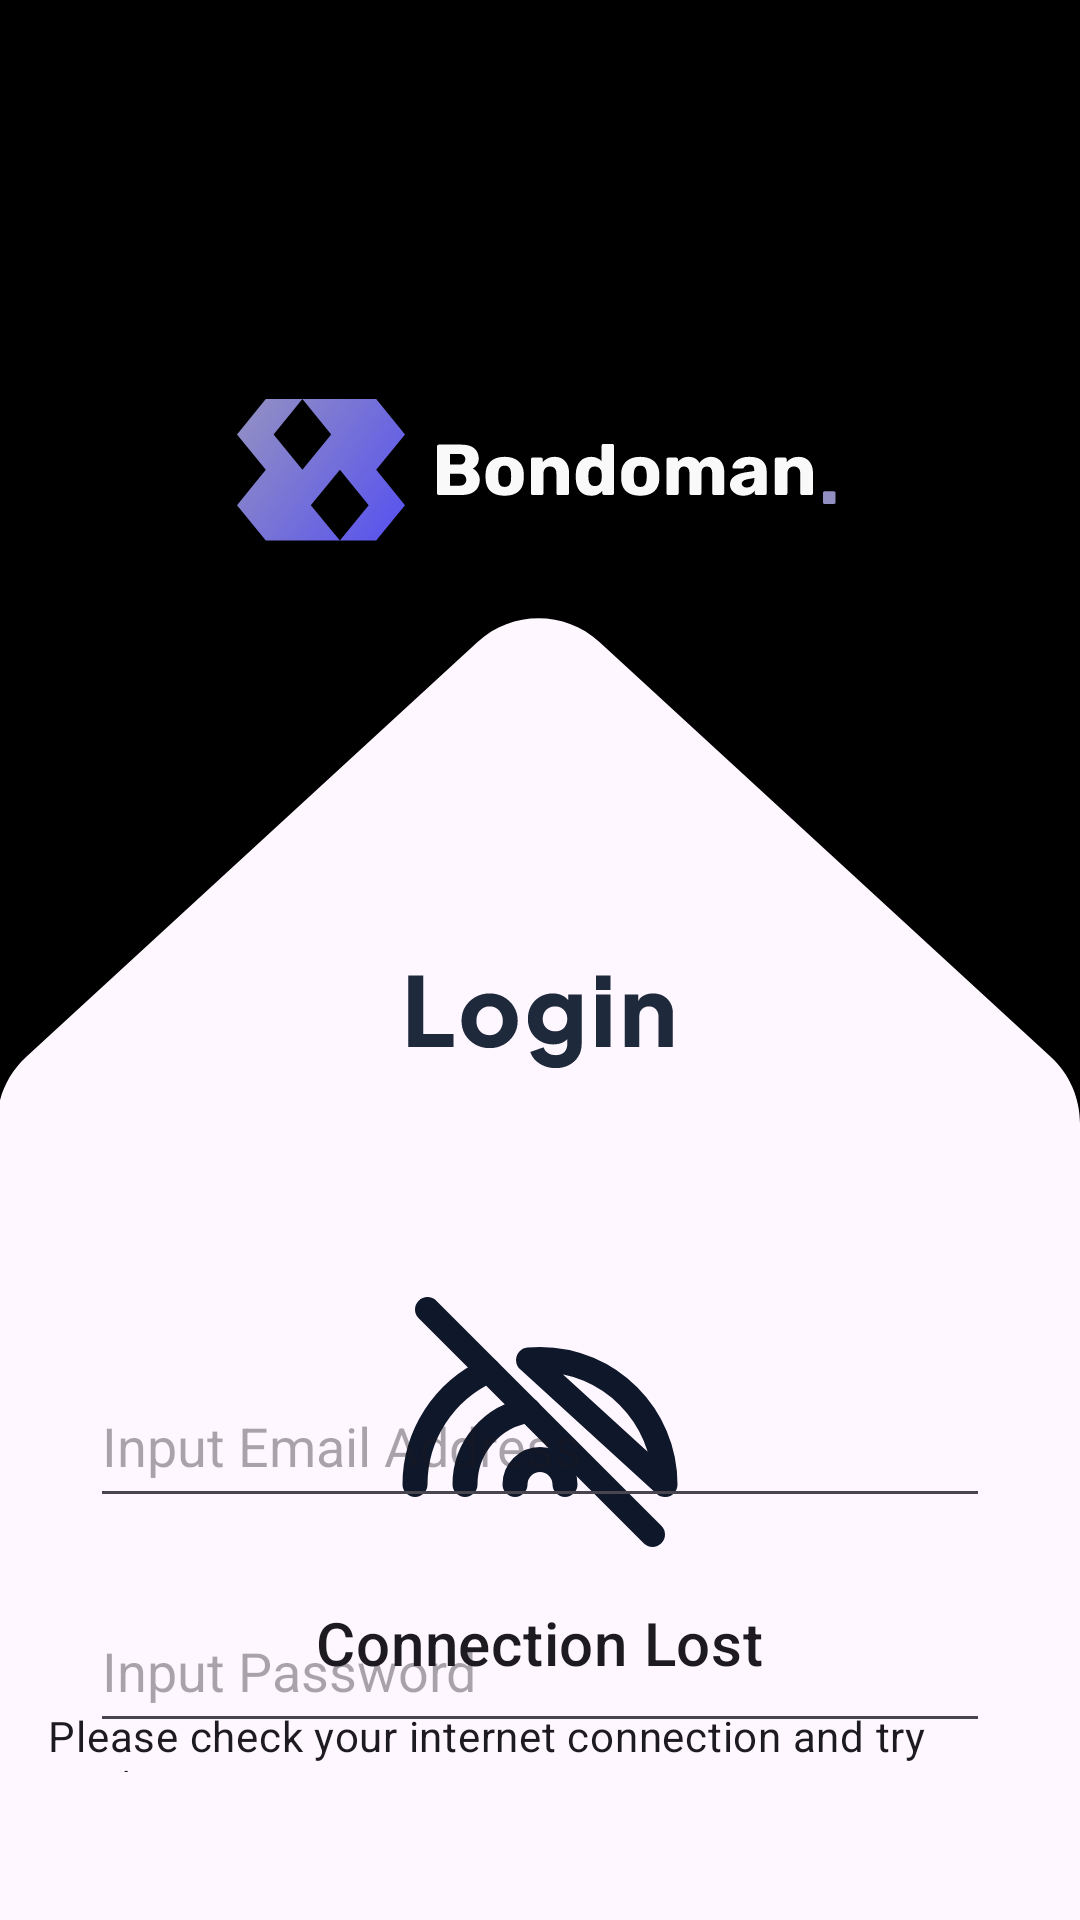

Reconstruct the res/layout file that produces this screen, plus the resources it refers to.
<!-- AndroidManifest.xml: application theme Theme.Bondoman -->
<!-- res/layout/activity_login.xml -->
<?xml version="1.0" encoding="utf-8"?>
<androidx.constraintlayout.widget.ConstraintLayout xmlns:android="http://schemas.android.com/apk/res/android"
    xmlns:app="http://schemas.android.com/apk/res-auto"
    xmlns:tools="http://schemas.android.com/tools"
    android:layout_width="match_parent"
    android:layout_height="match_parent"
    tools:context=".LoginActivity">

    <androidx.appcompat.widget.AppCompatImageView
        android:id="@+id/login_page"
        android:layout_width="match_parent"
        android:layout_height="wrap_content"
        android:adjustViewBounds="true"
        android:scaleType="fitXY"
        app:layout_constraintTop_toTopOf="parent"
        app:layout_constraintStart_toStartOf="parent"
        app:layout_constraintEnd_toEndOf="parent"
        app:srcCompat="@drawable/login" />


    <RelativeLayout
        android:id="@+id/conn_lost"
        android:layout_width="match_parent"
        android:layout_height="0dp"
        android:gravity="center"
        android:padding="16dp"
        app:layout_constraintTop_toBottomOf="@id/login_page"
        app:layout_constraintStart_toStartOf="parent"
        app:layout_constraintEnd_toEndOf="parent"
        app:layout_constraintBottom_toBottomOf="parent">


        <ImageView
            android:id="@+id/image"
            android:layout_width="wrap_content"
            android:layout_height="wrap_content"
            android:layout_centerInParent="true"
            android:src="@drawable/rainbow_off" />

        <TextView
            android:id="@+id/title"
            android:layout_width="wrap_content"
            android:layout_height="wrap_content"
            android:layout_below="@id/image"
            android:layout_centerHorizontal="true"
            android:layout_marginTop="10dp"
            android:text="Connection Lost"
            android:textAppearance="?attr/textAppearanceHeadline6" />

        <TextView
            android:id="@+id/message"
            android:layout_width="wrap_content"
            android:layout_height="wrap_content"
            android:layout_below="@id/title"
            android:layout_centerHorizontal="true"
            android:layout_marginTop="8dp"
            android:text="Please check your internet connection and try again."
            android:textAppearance="?attr/textAppearanceBody2" />



    </RelativeLayout>

    <EditText
        android:id="@+id/emailAddress"
        android:layout_width="300dp"
        android:layout_height="51dp"
        android:ems="10"
        android:inputType="textEmailAddress"
        app:layout_constraintStart_toStartOf="parent"
        app:layout_constraintEnd_toEndOf="parent"
        app:layout_constraintTop_toBottomOf="@+id/login_page"
        android:layout_marginTop="80dp"
        app:layout_constraintBottom_toTopOf="@+id/password"
        android:hint="@string/hint_input_email_address"
        android:autofillHints="" />


    <EditText
        android:id="@+id/password"
        android:layout_width="300dp"
        android:layout_height="51dp"
        android:ems="10"
        android:inputType="textPassword"
        app:layout_constraintStart_toStartOf="parent"
        app:layout_constraintEnd_toEndOf="parent"
        app:layout_constraintTop_toBottomOf="@+id/emailAddress"
        android:layout_marginTop="24dp"
        app:layout_constraintBottom_toTopOf="@+id/buttonLogin"
        android:hint="@string/hint_input_password"
        android:autofillHints=""
        />

    <Button
        android:id="@+id/buttonLogin"
        android:layout_width="300dp"
        android:layout_height="60dp"
        android:text="@string/loginButton"
        app:layout_constraintTop_toBottomOf="@+id/password"
        app:layout_constraintStart_toStartOf="parent"
        app:layout_constraintEnd_toEndOf="parent"
        android:layout_marginTop="92dp"
        />

</androidx.constraintlayout.widget.ConstraintLayout>
<!-- resources referenced by this layout -->
<resources>
  <!-- drawable login: vector/xml drawable (drawable, 14754 chars, omitted) -->
  <!-- drawable rainbow_off (drawable) -->
  <vector android:height="100dp" android:viewportHeight="24"
      android:viewportWidth="24" android:width="100dp" xmlns:android="http://schemas.android.com/apk/res/android">
      <group>
          <clip-path android:pathData="M0,0h24v24h-24z"/>
          <path android:fillColor="#00000000"
              android:pathData="M7.878,7.886C6.126,8.679 4.639,9.961 3.597,11.577C2.554,13.194 2,15.076 2,17M22,17C22,11.477 17.523,7 12,7C11.692,7 11.387,7.014 11.086,7.041L22,17Z"
              android:strokeColor="#0F172A" android:strokeLineCap="round"
              android:strokeLineJoin="round" android:strokeWidth="2"/>
          <path android:fillColor="#00000000"
              android:pathData="M11.088,11.069C9.671,11.287 8.38,12.005 7.446,13.093C6.513,14.181 6,15.567 6,17"
              android:strokeColor="#0F172A" android:strokeLineCap="round"
              android:strokeLineJoin="round" android:strokeWidth="2"/>
          <path android:fillColor="#00000000"
              android:pathData="M14,17C14,16.47 13.789,15.961 13.414,15.586C13.039,15.211 12.53,15 12,15C11.47,15 10.961,15.211 10.586,15.586C10.211,15.961 10,16.47 10,17"
              android:strokeColor="#0F172A" android:strokeLineCap="round"
              android:strokeLineJoin="round" android:strokeWidth="2"/>
          <path android:fillColor="#00000000"
              android:pathData="M3,3L21,21" android:strokeColor="#0F172A"
              android:strokeLineCap="round" android:strokeLineJoin="round" android:strokeWidth="2"/>
      </group>
  </vector>
  <string name="hint_input_email_address">Input Email Address</string>
  <string name="hint_input_password">Input Password</string>
  <string name="loginButton">Login</string>
  <style name="Theme.Bondoman" parent="Base.Theme.Bondoman" />
  <style name="Base.Theme.Bondoman" parent="Theme.Material3.DayNight.NoActionBar">
      </style>
</resources>
